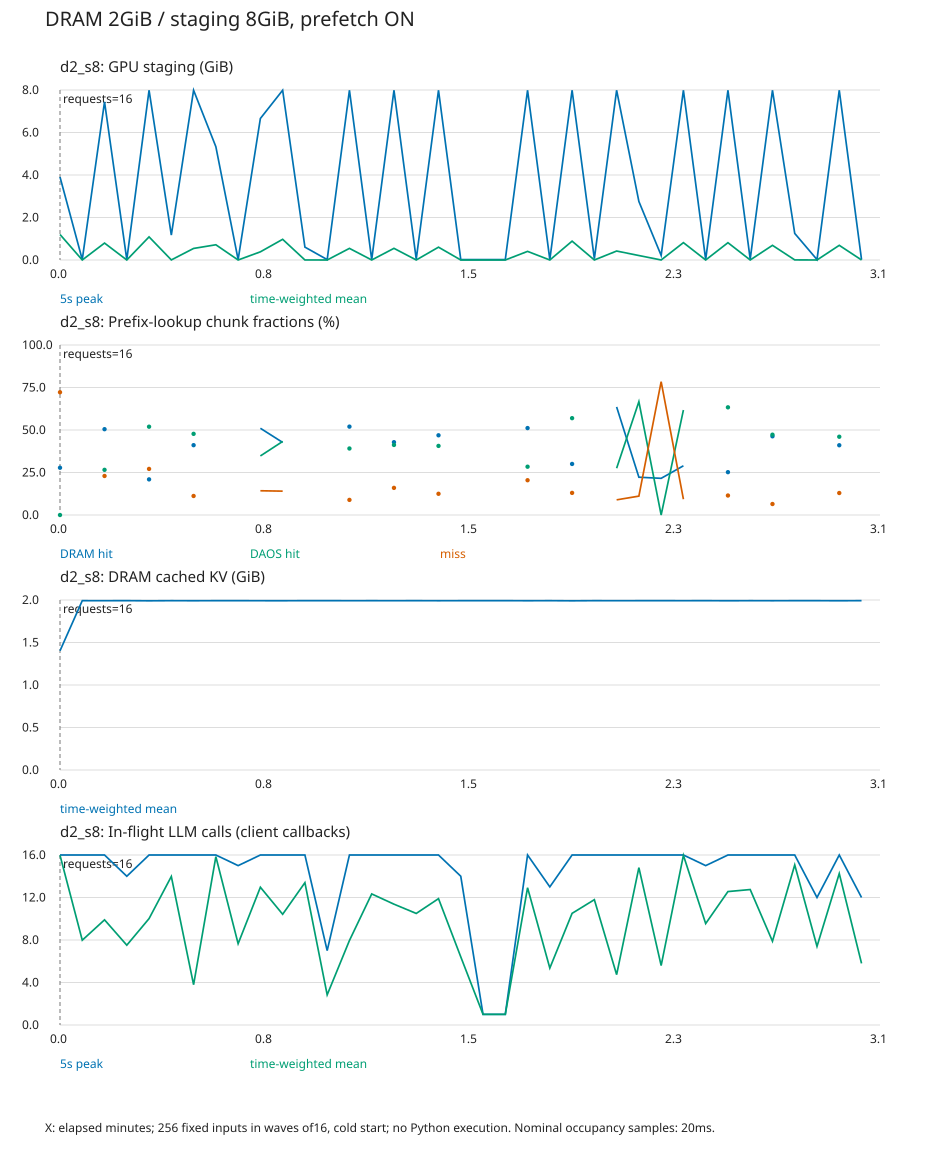

Data behind this chart, as committed beside it:
t_seconds, duration_seconds, peak_staging_gib, mean_staging_gib, peak_ready_gib, mean_cpu_gib, lookup_chunks, dram_chunks, daos_chunks, miss_chunks, cpu_staged_requests, cpu_unstaged_requests, peak_llm_calls, mean_llm_calls
0, 5, 3.906, 1.201, 3.203, 1.402, 590, 164, 0, 426, 9, 0, 16, 15.97
5, 5, 0.01953, 0.0006638, 0.0, 1.992, 0, 0, 0, 0, 0, 0, 16, 7.982
10, 5, 7.441, 0.7963, 6.641, 1.992, 527, 266, 140, 121, 16, 0, 16, 9.898
15, 5, 0.01953, 0.0006914, 0.0, 1.992, 0, 0, 0, 0, 0, 0, 14, 7.513
20, 5, 7.988, 1.088, 7.988, 1.991, 926, 194, 481, 251, 15, 0, 16, 10.01
25, 5, 1.172, 0.003865, 0.0, 1.992, 0, 0, 0, 0, 0, 0, 16, 13.98
30, 5, 7.988, 0.5441, 7.969, 1.991, 840, 345, 401, 94, 11, 4, 16, 3.791
35, 5, 5.332, 0.7167, 4.727, 1.992, 0, 0, 0, 0, 0, 0, 16, 15.84
40, 5, 0.01953, 0.000632, 0.0, 1.992, 0, 0, 0, 0, 0, 0, 15, 7.652
45, 5, 6.66, 0.3847, 5.84, 1.992, 498, 254, 173, 71, 16, 0, 16, 12.97
50, 5, 7.988, 0.9734, 7.988, 1.991, 855, 365, 370, 120, 12, 4, 16, 10.42
55, 5, 0.6055, 0.001527, 0.0, 1.992, 0, 0, 0, 0, 0, 0, 16, 13.4
60, 5, 0.01953, 0.0002781, 0.0, 1.992, 0, 0, 0, 0, 0, 0, 7, 2.838
65, 5, 7.988, 0.5468, 7.988, 1.992, 754, 392, 295, 67, 9, 7, 16, 7.953
70, 5, 0.01953, 0.001028, 0.0, 1.992, 0, 0, 0, 0, 0, 0, 16, 12.34
75, 5, 7.988, 0.5488, 7.91, 1.992, 677, 290, 279, 108, 12, 4, 16, 11.37
80, 5, 0.03906, 0.0008719, 0.0, 1.992, 0, 0, 0, 0, 0, 0, 16, 10.5
85, 5, 7.988, 0.604, 7.988, 1.992, 625, 293, 254, 78, 12, 4, 16, 11.89
90, 5, 0.01953, 0.0005375, 0.0, 1.992, 0, 0, 0, 0, 0, 0, 14, 6.415
95, 5, 0.01953, 0.0001263, 0.0, 1.992, 0, 0, 0, 0, 0, 0, 1, 1.0
100, 5, 0.01953, 0.0001174, 0.0, 1.992, 0, 0, 0, 0, 0, 0, 1, 1.0
105, 5, 7.988, 0.4057, 7.734, 1.991, 704, 360, 200, 144, 11, 5, 16, 12.92
110, 5, 0.01953, 0.0005481, 0.0, 1.992, 0, 0, 0, 0, 0, 0, 13, 5.358
115, 5, 7.988, 0.8877, 7.988, 1.991, 969, 291, 552, 126, 16, 0, 16, 10.51
120, 5, 0.05859, 0.0007129, 0.0, 1.992, 0, 0, 0, 0, 0, 0, 16, 11.8
125, 5, 7.988, 0.422, 7.91, 1.992, 807, 513, 222, 72, 9, 5, 16, 4.739
130, 5, 2.754, 0.2101, 1.719, 1.992, 99, 22, 66, 11, 2, 0, 16, 14.81
135, 5, 0.2148, 0.0009716, 0.2148, 1.992, 51, 11, 0, 40, 1, 0, 16, 5.594
140, 5, 7.988, 0.8169, 7.988, 1.992, 732, 212, 452, 68, 14, 1, 16, 15.97
145, 5, 0.01953, 0.0007031, 0.0, 1.992, 0, 0, 0, 0, 0, 0, 15, 9.545
150, 5, 7.988, 0.8141, 7.969, 1.991, 881, 222, 558, 101, 10, 5, 16, 12.56
155, 5, 0.03906, 0.0008541, 0.0, 1.992, 0, 0, 0, 0, 0, 0, 16, 12.75
160, 5, 7.988, 0.69, 7.988, 1.992, 944, 437, 446, 61, 9, 6, 16, 7.882
165, 5, 1.25, 0.004622, 0.0, 1.992, 0, 0, 0, 0, 0, 0, 16, 15.07
170, 5, 0.01953, 0.0004395, 0.0, 1.992, 0, 0, 0, 0, 0, 0, 12, 7.398
175, 5, 7.988, 0.6903, 7.988, 1.991, 719, 295, 331, 93, 14, 2, 16, 14.25
180, 4.148, 0.01953, 0.0006849, 0.0, 1.992, 0, 0, 0, 0, 0, 0, 12, 5.798
